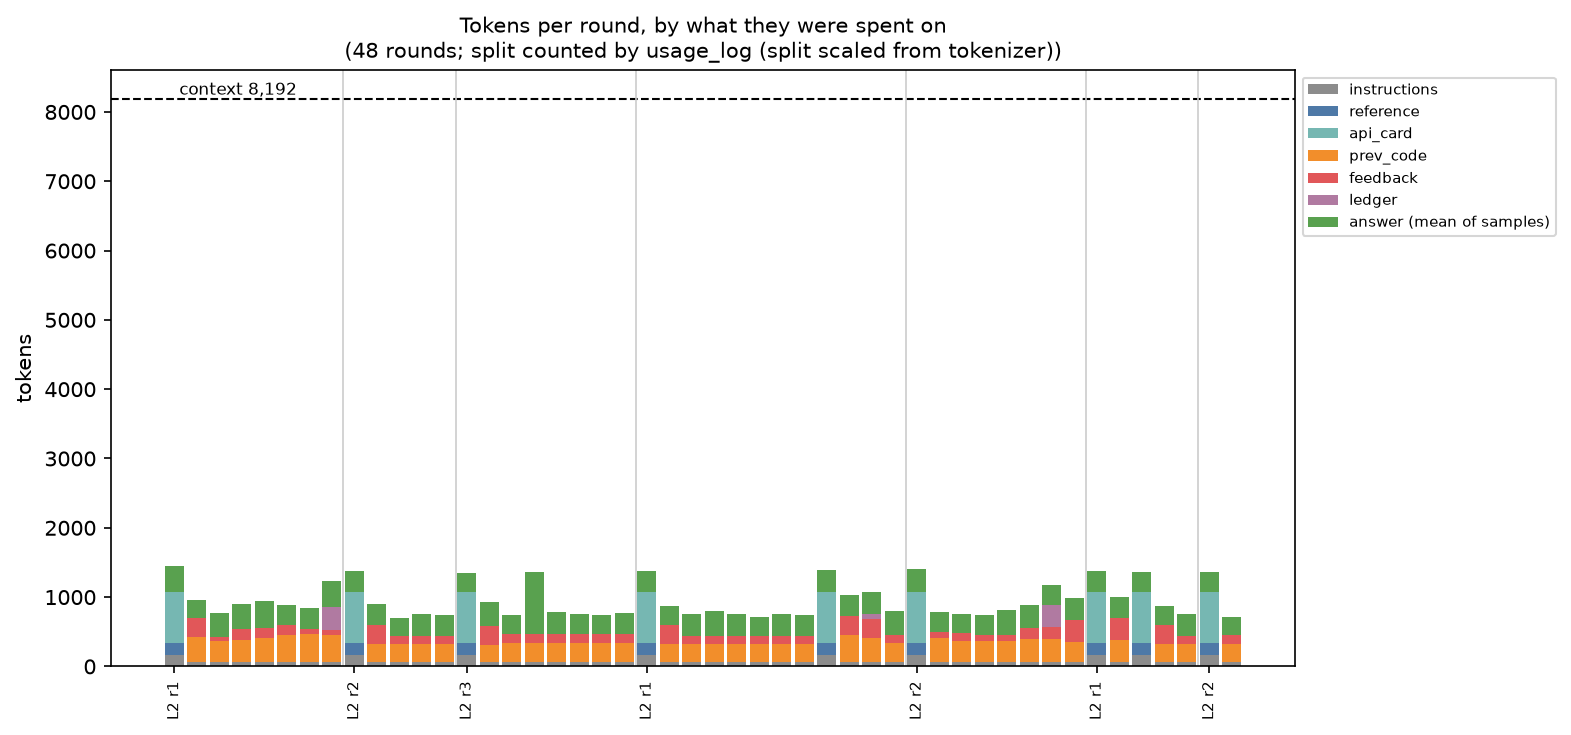

The table this chart was drawn from, first rows:
level, rounds, mean instructions, mean reference, mean api_card, mean prev_code, mean feedback, mean ledger, mean chat_template, mean prompt, mean answer, share: prev_code+feedback+ledger
2, 48, 86, 34, 138, 237, 127, 15, 0, 637, 319, 60%
